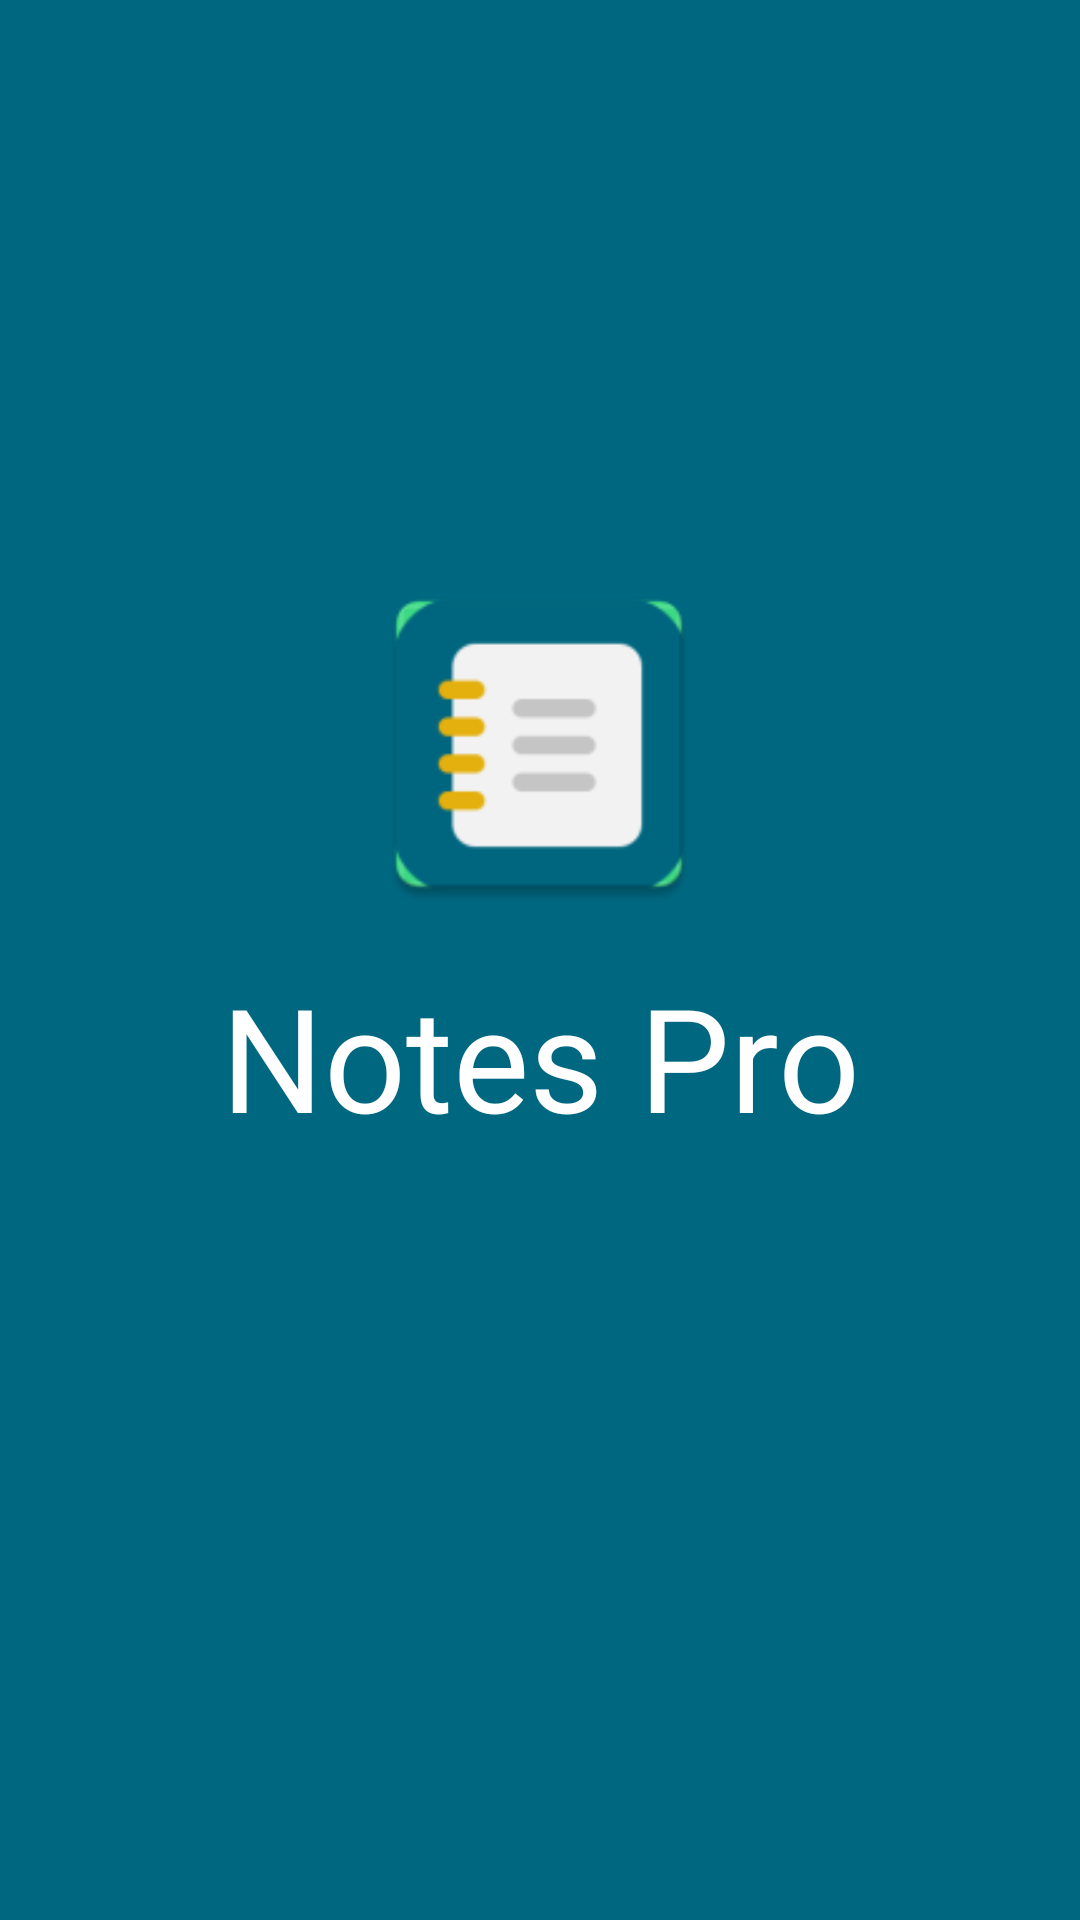

Here is an Android app screen rendered from its layout file. Give the layout XML and the strings, colors and styles it references.
<!-- AndroidManifest.xml: application theme Theme.Notes -->
<!-- res/layout/activity_splash_screen.xml -->
<?xml version="1.0" encoding="utf-8"?>
<androidx.constraintlayout.widget.ConstraintLayout xmlns:android="http://schemas.android.com/apk/res/android"
    xmlns:app="http://schemas.android.com/apk/res-auto"
    xmlns:tools="http://schemas.android.com/tools"
    android:id="@+id/main"
    android:layout_width="match_parent"
    android:layout_height="match_parent"
    android:background="?attr/colorPrimary"
    tools:context=".SplashScreen">


    <ImageView
        android:id="@+id/imageView"
        android:layout_width="120dp"
        android:layout_height="120dp"
        android:layout_marginTop="188dp"
        android:contentDescription="app logo"
        android:scaleType="fitCenter"
        android:src="@mipmap/ic_launcher"
        app:layout_constraintEnd_toEndOf="parent"
        app:layout_constraintHorizontal_bias="0.498"
        app:layout_constraintStart_toStartOf="parent"
        app:layout_constraintTop_toTopOf="parent" />

    <androidx.appcompat.widget.AppCompatTextView
        android:id="@+id/appCompatTextView"
        android:layout_width="wrap_content"
        android:layout_height="wrap_content"
        android:layout_marginTop="12dp"
        android:text="@string/app_name"
        android:textColor="?attr/colorOnPrimary"
        android:textSize="48sp"
        app:layout_constraintEnd_toEndOf="parent"
        app:layout_constraintStart_toStartOf="parent"
        app:layout_constraintTop_toBottomOf="@+id/imageView" />

</androidx.constraintlayout.widget.ConstraintLayout>
<!-- resources referenced by this layout -->
<resources>
  <string name="app_name">Notes Pro</string>
  <style name="Theme.Notes" parent="Base.Theme.Notes" />
  <color name="md_theme_light_primary">#006780</color>
  <color name="md_theme_light_onPrimary">#FFFFFF</color>
  <color name="md_theme_light_primaryContainer">#B8EAFF</color>
  <color name="md_theme_light_onPrimaryContainer">#001F28</color>
  <color name="md_theme_light_secondary">#735C00</color>
  <color name="md_theme_light_onSecondary">#FFFFFF</color>
  <color name="md_theme_light_secondaryContainer">#FFE084</color>
  <color name="md_theme_light_onSecondaryContainer">#231B00</color>
  <color name="md_theme_light_tertiary">#345CA8</color>
  <color name="md_theme_light_onTertiary">#FFFFFF</color>
  <color name="md_theme_light_tertiaryContainer">#D9E2FF</color>
  <color name="md_theme_light_onTertiaryContainer">#001A43</color>
  <color name="md_theme_light_error">#BA1A1A</color>
  <color name="md_theme_light_errorContainer">#FFDAD6</color>
  <color name="md_theme_light_onError">#FFFFFF</color>
  <color name="md_theme_light_onErrorContainer">#410002</color>
  <color name="md_theme_light_background">#FBFCFE</color>
  <color name="md_theme_light_onBackground">#191C1D</color>
  <color name="md_theme_light_surface">#FBFCFE</color>
  <color name="md_theme_light_onSurface">#191C1D</color>
  <color name="md_theme_light_surfaceVariant">#DCE4E8</color>
  <color name="md_theme_light_onSurfaceVariant">#40484C</color>
  <color name="md_theme_light_outline">#70787C</color>
  <color name="md_theme_light_inverseOnSurface">#EFF1F2</color>
  <color name="md_theme_light_inverseSurface">#2E3132</color>
  <color name="md_theme_light_inversePrimary">#5ED4FC</color>
  <color name="statusBarColorLight">#013C4A</color>
</resources>
